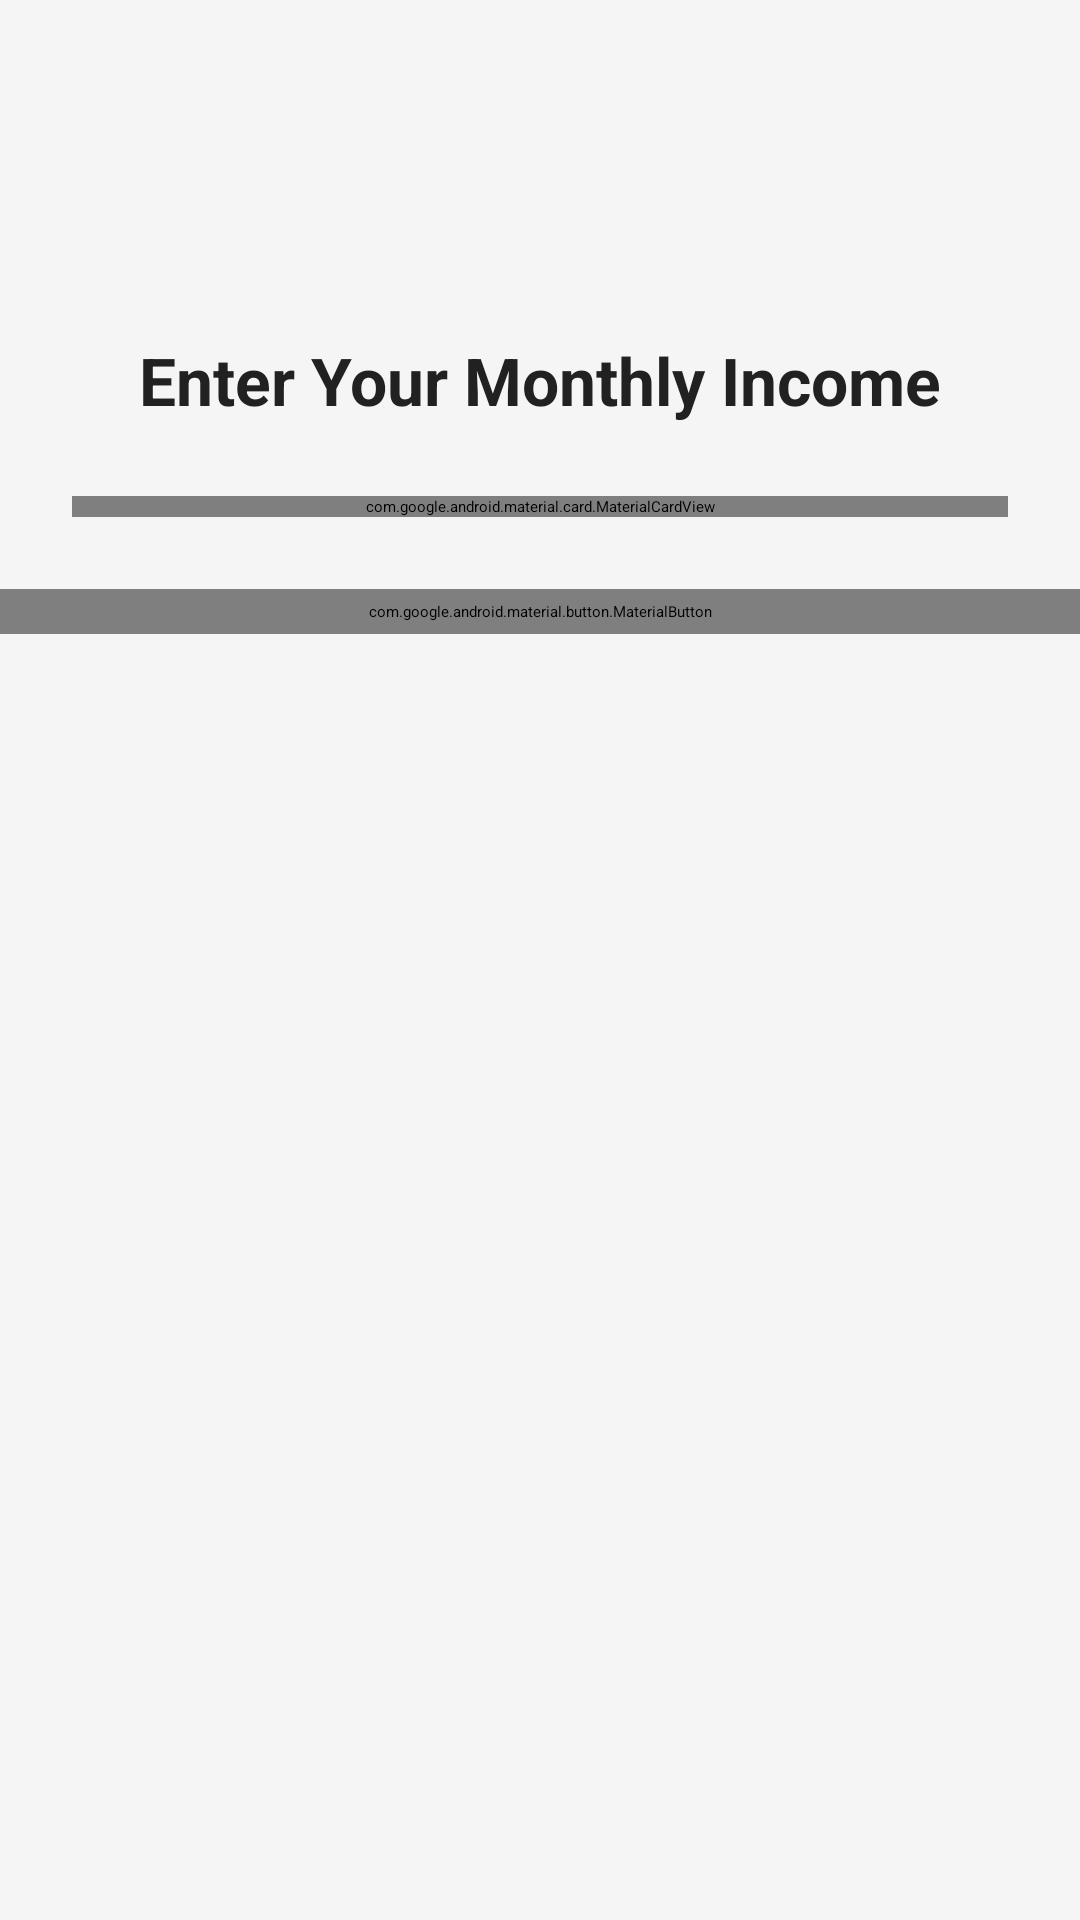

Write the Android layout XML for this screen, with the resource values it uses.
<!-- AndroidManifest.xml: application theme Theme.Investify -->
<!-- res/layout/activity_income.xml -->
<?xml version="1.0" encoding="utf-8"?>
<androidx.constraintlayout.widget.ConstraintLayout xmlns:android="http://schemas.android.com/apk/res/android"
    xmlns:app="http://schemas.android.com/apk/res-auto"
    xmlns:tools="http://schemas.android.com/tools"

    android:layout_width="match_parent"
    android:layout_height="match_parent"
    android:background="@color/background"
    android:padding="0dp"
    tools:context=".IncomeActivity">

    
    <ImageView
        android:id="@+id/imageViewLogo"
        android:layout_width="64dp"
        android:layout_height="64dp"
        android:layout_marginTop="32dp"
        android:src="@drawable/ic_app_logo"
        android:contentDescription="@string/app_logo"
        app:layout_constraintTop_toTopOf="parent"
        app:layout_constraintStart_toStartOf="parent"
        app:layout_constraintEnd_toEndOf="parent" />

    
    <TextView
        android:id="@+id/titleTextView"
        android:layout_width="wrap_content"
        android:layout_height="wrap_content"
        android:text="Enter Your Monthly Income"
        android:textSize="22sp"
        android:textStyle="bold"
        android:textColor="@color/primaryText"
        android:layout_marginTop="16dp"
        app:layout_constraintTop_toBottomOf="@id/imageViewLogo"
        app:layout_constraintStart_toStartOf="parent"
        app:layout_constraintEnd_toEndOf="parent" />

    
    <com.google.android.material.card.MaterialCardView
        android:id="@+id/cardInput"
        android:layout_width="0dp"
        android:layout_height="wrap_content"
        android:layout_marginTop="24dp"
        android:layout_marginStart="24dp"
        android:layout_marginEnd="24dp"
        app:cardCornerRadius="20dp"
        app:cardElevation="8dp"
        app:layout_constraintTop_toBottomOf="@id/titleTextView"
        app:layout_constraintStart_toStartOf="parent"
        app:layout_constraintEnd_toEndOf="parent">

        <LinearLayout
            android:layout_width="match_parent"
            android:layout_height="wrap_content"
            android:orientation="vertical"
            android:padding="24dp">

            <com.google.android.material.textfield.TextInputLayout
                android:layout_width="match_parent"
                android:layout_height="wrap_content"
                android:layout_marginBottom="16dp"
                style="@style/Widget.MaterialComponents.TextInputLayout.OutlinedBox">

                <com.google.android.material.textfield.TextInputEditText
                    android:id="@+id/incomeEditText"
                    android:layout_width="match_parent"
                    android:layout_height="wrap_content"
                    android:hint="Monthly Income"
                    android:inputType="numberDecimal" />
            </com.google.android.material.textfield.TextInputLayout>

            <com.google.android.material.textfield.TextInputLayout
                android:layout_width="match_parent"
                android:layout_height="wrap_content"
                android:layout_marginBottom="16dp"
                style="@style/Widget.MaterialComponents.TextInputLayout.OutlinedBox">

                <com.google.android.material.textfield.TextInputEditText
                    android:id="@+id/budgetEditText"
                    android:layout_width="match_parent"
                    android:layout_height="wrap_content"
                    android:hint="Enter Budget"
                    android:inputType="numberDecimal" />
            </com.google.android.material.textfield.TextInputLayout>

            <com.google.android.material.textfield.TextInputLayout
                android:layout_width="match_parent"
                android:layout_height="wrap_content"
                style="@style/Widget.MaterialComponents.TextInputLayout.OutlinedBox">

                <com.google.android.material.textfield.TextInputEditText
                    android:id="@+id/expenseEditText"
                    android:layout_width="match_parent"
                    android:layout_height="wrap_content"
                    android:hint="Enter Monthly Expense"
                    android:inputType="numberDecimal" />
            </com.google.android.material.textfield.TextInputLayout>

        </LinearLayout>
    </com.google.android.material.card.MaterialCardView>

    
    <com.google.android.material.button.MaterialButton
        android:id="@+id/nextButton"
        android:layout_width="0dp"
        android:layout_height="wrap_content"
        android:text="Next"
        android:layout_marginTop="24dp"
        style="@style/Widget.MaterialComponents.Button"
        app:icon="@drawable/next"
        app:iconGravity="textEnd"
        app:iconPadding="8dp"
        app:iconTint="@color/primary"
        app:layout_constraintTop_toBottomOf="@id/cardInput"
        app:layout_constraintStart_toStartOf="parent"
        app:layout_constraintEnd_toEndOf="parent" />

</androidx.constraintlayout.widget.ConstraintLayout>
<!-- resources referenced by this layout -->
<resources>
  <color name="background">#F5F5F5</color>
  <color name="primary">#1976D2</color>
  <color name="primaryText">#212121</color>
  <!-- drawable next: png bitmap (drawable, 659 bytes) -->
  <string name="app_logo">Investify</string>
</resources>
